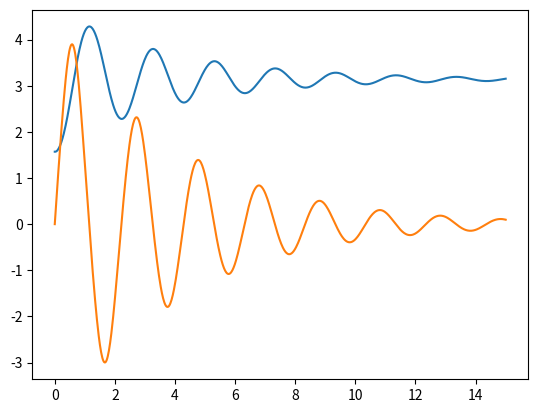

Reproduce this figure in Python.
# -*- coding: utf-8 -*-
"""
Spyder Editor

This is a temporary script file.
"""
import numpy as np
from scipy import integrate
import matplotlib.pyplot as plt

# Input constants 
m = 1 # mass (kg)
L = 1 # length (m)
b = 0.5 # damping value (kg/m^2-s)
g = 9.81 # gravity (m/s^2)
delta_t = 0.02 # time step size (seconds)
t_max = 15.0 # max sim time (seconds)
theta1_0 = np.pi/2 # initial angle (radians)
theta2_0 = 0 # initial angular velocity (rad/s)
theta_init = (theta1_0, theta2_0)
# Get timesteps
#print(type(t_max))
t = np.linspace(0, t_max, int(t_max/delta_t))

def int_pendulum_sim(theta_init, t, L=1, m=1, b=0, g=9.81):
    theta_dot_1 = theta_init[1] #position
    theta_dot_2 = -b/m*theta_init[1] - g/L*np.sin(theta_init[0]) #ang momen
    return theta_dot_1, theta_dot_2
def euler_pendulum_sim(theta_init, t, L=1, g=9.81):
    theta1 = [theta_init[0]]
    theta2 = [theta_init[1]]
    dt = t[1] - t[0]
    for i, t_ in enumerate(t[:-1]):
        next_theta1 = theta1[-1] + theta2[-1] * dt
        next_theta2 = theta2[-1] - (b/(m*L**2) * theta2[-1] - g/L *
            np.sin(next_theta1)) * dt
        theta1.append(next_theta1)
        theta2.append(next_theta2)
    return np.stack([theta1, theta2]).T
#plotting
theta_vals_euler = euler_pendulum_sim(theta_init, t)
theta_vals_int = integrate.odeint(int_pendulum_sim, theta_init, t)

fig = plt.figure()
ax = fig.add_subplot(1, 1, 1)

ax.plot(t, theta_vals_euler)
#ax.plot(t, theta_vals_int)
plt.show()


print("end")

